Labelled photos from "data", an image-classification folder in j-bisew/dog_breed_mobile_application. The possible labels are: Affenpinscher, Afghan Hound, African Hunting Dog, Airedale Terrier, American Staffordshire Terrier, Appenzeller, Australian Terrier, Basenji, Basset Hound, Beagle, Bedlington Terrier, Belgian Groenendael, Belgian Malinois, Bernese Mountain Dog, Black-And-Tan Coonhound, Blenheim Spaniel, Bloodhound, Bluetick Coonhound, Border Collie, Border Terrier, Borzoi, Boston Bull, Bouvier Des Flandres, Boxer, Brabancon Griffon, Briard, Brittany Spaniel, Bullmastiff, Cairn Terrier, Cardigan Corgi, Chesapeake Bay Retriever, Chihuahua, Chow Chow, Clumber Spaniel, Cocker Spaniel, Collie, Curly-Coated Retriever, Dandie Dinmont Terrier, Dhole, Dingo, Doberman Pinscher, English Foxhound, English Setter, English Springer Spaniel, Entlebucher, Eskimo Dog, Flat-Coated Retriever, French Bulldog, German Shepherd, German Short-Haired Pointer, Giant Schnauzer, Golden Retriever, Gordon Setter, Great Dane, Great Pyrenees, Greater Swiss Mountain Dog, Ibizan Hound, Irish Setter, Irish Terrier, Irish Water Spaniel, Irish Wolfhound, Italian Greyhound, Japanese Chin, Keeshond, Kelpie, Kerry Blue Terrier, Komondor, Kuvasz, Labrador Retriever, Lakeland Terrier, leonberg, Lhasa Apso, Malamute, Maltese, Mexican Hairless, Miniature Pinscher, Miniature Poodle, Miniature Schnauzer, Newfoundland, Norfolk Terrier, Norwegian Elkhound, Norwich Terrier, Old English Sheepdog, Otterhound, Papillon, Pekingese, Pembroke Welsh Corgi, Pomeranian, Pug, Redbone Coonhound, Rhodesian Ridgeback, Rottweiler, Saint Bernard, Saluki, Samoyed, Schipperke, Scottish Deerhound, Scottish Terrier, Sealyham Terrier, Shetland Sheepdog, Shih Tzu, Siberian Husky, Silky Terrier, Soft-Coated Wheaten Terrier, Staffordshire Bull Terrier, Standard Poodle, Standard Schnauzer, Sussex Spaniel, Tibetan Mastiff, Tibetan Terrier, Toy Poodle, Toy Terrier, Vizsla, Walker Hound, Weimaraner, Welsh Springer Spaniel, West Highland White Terrier, Whippet, Wire-Haired Fox Terrier, Yorkshire Terrier.

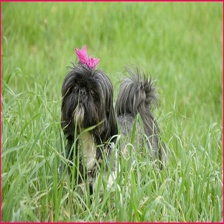
Label: Shih Tzu

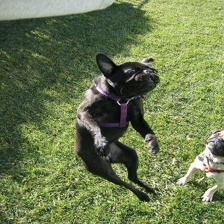
Label: Pug

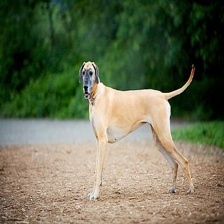
Label: Great Dane

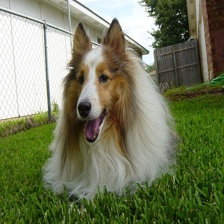
Label: Shetland Sheepdog

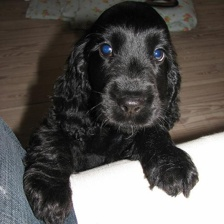
Label: Cocker Spaniel

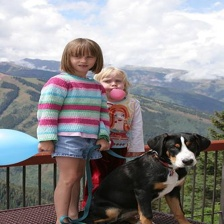
Label: Greater Swiss Mountain Dog
